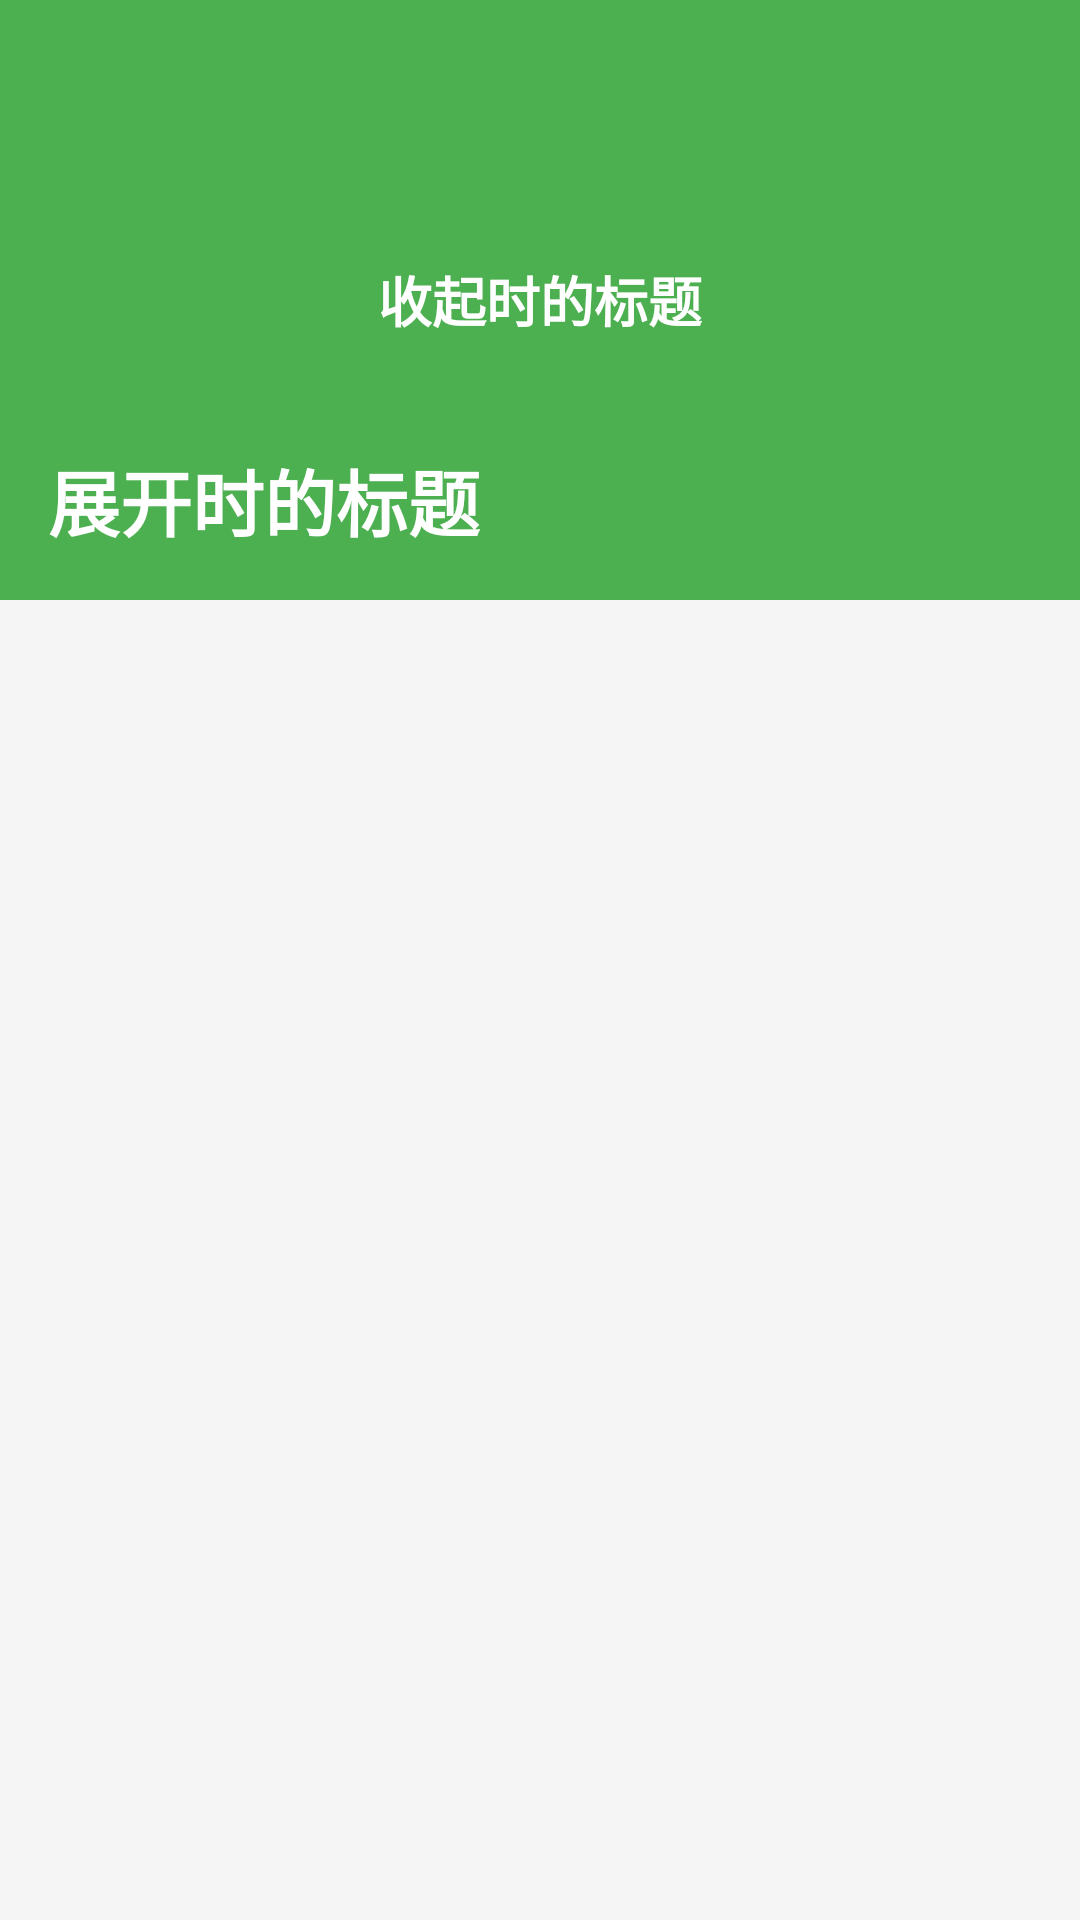

Produce the Android XML layout that renders to this screen, including the resource entries it uses.
<!-- AndroidManifest.xml: application theme Theme.NewApplication -->
<!-- res/layout/activity_coordinator_layout.xml -->
<?xml version="1.0" encoding="utf-8"?>
<androidx.coordinatorlayout.widget.CoordinatorLayout xmlns:android="http://schemas.android.com/apk/res/android"
    xmlns:app="http://schemas.android.com/apk/res-auto"
    android:layout_width="match_parent"
    android:layout_height="match_parent">

    
    <com.google.android.material.appbar.AppBarLayout
        android:id="@+id/appBarLayout"
        android:layout_width="match_parent"
        android:layout_height="wrap_content"
        android:theme="@style/ThemeOverlay.AppCompat.Dark.ActionBar">

        
        <com.google.android.material.appbar.CollapsingToolbarLayout
            android:layout_width="match_parent"
            android:layout_height="200dp"
            app:contentScrim="?attr/colorPrimary"
            app:layout_scrollFlags="scroll|exitUntilCollapsed">

            
            <ImageView
                android:layout_width="match_parent"
                android:layout_height="match_parent"
                android:background="#4CAF50"
                android:scaleType="centerCrop"
                app:layout_collapseMode="parallax" />

            
            <TextView
                android:id="@+id/expandingTitle"
                android:layout_width="wrap_content"
                android:layout_height="wrap_content"
                android:layout_gravity="bottom|start"
                android:layout_margin="16dp"
                android:text="展开时的标题"
                android:textColor="#FFFFFF"
                android:textSize="24sp"
                android:textStyle="bold"
                app:layout_collapseMode="parallax" />

            
            <TextView
                android:id="@+id/collapsingTitle"
                android:layout_width="wrap_content"
                android:layout_height="wrap_content"
                android:layout_gravity="center"
                android:text="收起时的标题"
                android:textColor="#FFFFFF"
                android:textSize="18sp"
                android:textStyle="bold"
                app:layout_collapseMode="pin" />

        </com.google.android.material.appbar.CollapsingToolbarLayout>

    </com.google.android.material.appbar.AppBarLayout>

    
    <androidx.recyclerview.widget.RecyclerView
        android:id="@+id/recyclerView"
        android:layout_width="match_parent"
        android:layout_height="match_parent"
        android:background="#F5F5F5"
        app:layout_behavior="@string/appbar_scrolling_view_behavior" />

</androidx.coordinatorlayout.widget.CoordinatorLayout>
<!-- resources referenced by this layout -->
<resources>
  <style name="Theme.NewApplication" parent="Base.Theme.NewApplication" />
  <style name="Base.Theme.NewApplication" parent="Theme.Material3.DayNight.NoActionBar">
          
          
      </style>
</resources>
